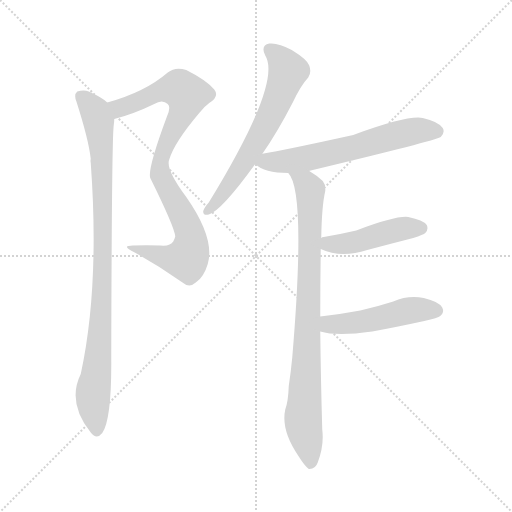
t = 0.00 s
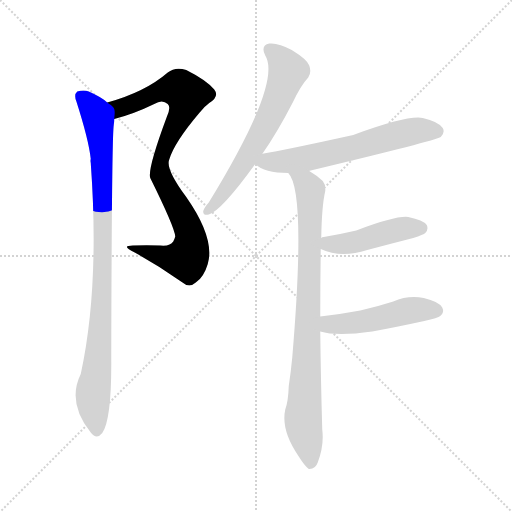
t = 1.22 s
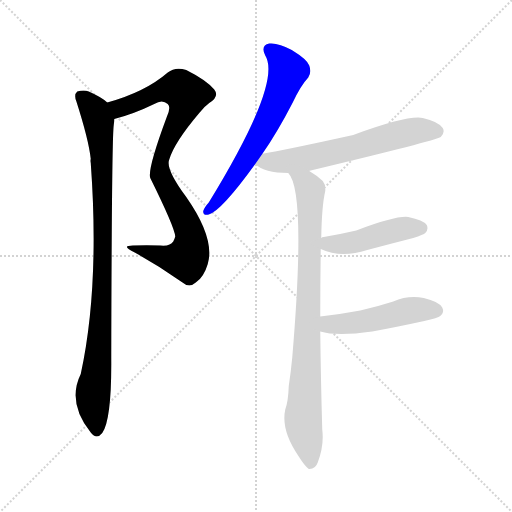
t = 2.43 s
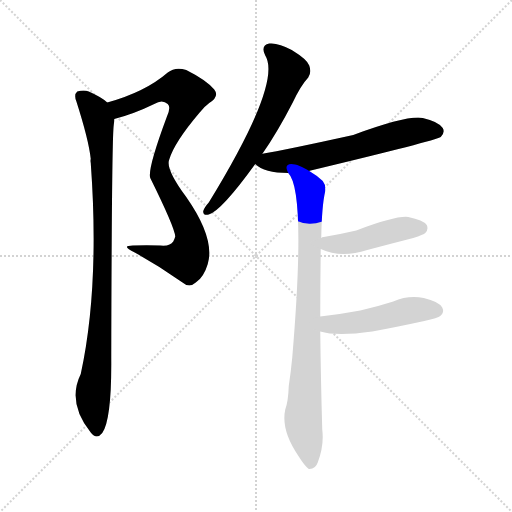
t = 3.65 s
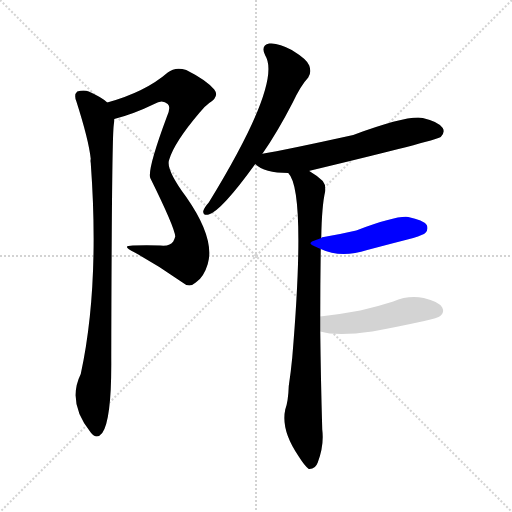
t = 4.87 s
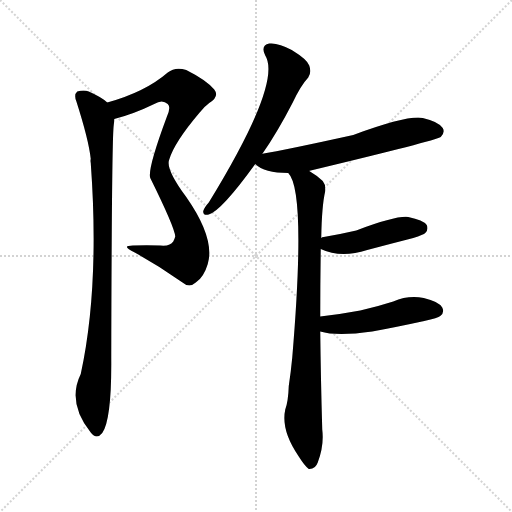
t = 6.08 s

The animated SVG that drew these frames (rendered in a browser with its animation timeline set to each time). Animation: 7 CSS @keyframes rules; one cycle of 6.08 s.

<svg version="1.1" viewBox="0 0 1024 1024" xmlns="http://www.w3.org/2000/svg">
  <g stroke="lightgray" stroke-dasharray="1,1" stroke-width="1" transform="scale(4, 4)">
    <line x1="0" y1="0" x2="256" y2="256"></line>
    <line x1="256" y1="0" x2="0" y2="256"></line>
    <line x1="128" y1="0" x2="128" y2="256"></line>
    <line x1="0" y1="128" x2="256" y2="128"></line>
  </g>
<g transform="scale(1, -1) translate(0, -900)">
   <style type="text/css">
    @keyframes keyframes0 {
      from {
       stroke: blue;
       stroke-dashoffset: 880;
       stroke-width: 128;
       }
       74% {
       animation-timing-function: step-end;
       stroke: blue;
       stroke-dashoffset: 0;
       stroke-width: 128;
       }
       to {
       stroke: black;
       stroke-width: 1024;
       }
       }
       #make-me-a-hanzi-animation-0 {
         animation: keyframes0 0.966146s both;
         animation-delay: 0.000000s;
         animation-timing-function: linear;
       }
    @keyframes keyframes1 {
      from {
       stroke: blue;
       stroke-dashoffset: 938;
       stroke-width: 128;
       }
       75% {
       animation-timing-function: step-end;
       stroke: blue;
       stroke-dashoffset: 0;
       stroke-width: 128;
       }
       to {
       stroke: black;
       stroke-width: 1024;
       }
       }
       #make-me-a-hanzi-animation-1 {
         animation: keyframes1 1.013346s both;
         animation-delay: 0.966146s;
         animation-timing-function: linear;
       }
    @keyframes keyframes2 {
      from {
       stroke: blue;
       stroke-dashoffset: 637;
       stroke-width: 128;
       }
       67% {
       animation-timing-function: step-end;
       stroke: blue;
       stroke-dashoffset: 0;
       stroke-width: 128;
       }
       to {
       stroke: black;
       stroke-width: 1024;
       }
       }
       #make-me-a-hanzi-animation-2 {
         animation: keyframes2 0.768392s both;
         animation-delay: 1.979492s;
         animation-timing-function: linear;
       }
    @keyframes keyframes3 {
      from {
       stroke: blue;
       stroke-dashoffset: 620;
       stroke-width: 128;
       }
       67% {
       animation-timing-function: step-end;
       stroke: blue;
       stroke-dashoffset: 0;
       stroke-width: 128;
       }
       to {
       stroke: black;
       stroke-width: 1024;
       }
       }
       #make-me-a-hanzi-animation-3 {
         animation: keyframes3 0.754557s both;
         animation-delay: 2.747884s;
         animation-timing-function: linear;
       }
    @keyframes keyframes4 {
      from {
       stroke: blue;
       stroke-dashoffset: 854;
       stroke-width: 128;
       }
       74% {
       animation-timing-function: step-end;
       stroke: blue;
       stroke-dashoffset: 0;
       stroke-width: 128;
       }
       to {
       stroke: black;
       stroke-width: 1024;
       }
       }
       #make-me-a-hanzi-animation-4 {
         animation: keyframes4 0.944987s both;
         animation-delay: 3.502441s;
         animation-timing-function: linear;
       }
    @keyframes keyframes5 {
      from {
       stroke: blue;
       stroke-dashoffset: 456;
       stroke-width: 128;
       }
       60% {
       animation-timing-function: step-end;
       stroke: blue;
       stroke-dashoffset: 0;
       stroke-width: 128;
       }
       to {
       stroke: black;
       stroke-width: 1024;
       }
       }
       #make-me-a-hanzi-animation-5 {
         animation: keyframes5 0.621094s both;
         animation-delay: 4.447428s;
         animation-timing-function: linear;
       }
    @keyframes keyframes6 {
      from {
       stroke: blue;
       stroke-dashoffset: 487;
       stroke-width: 128;
       }
       61% {
       animation-timing-function: step-end;
       stroke: blue;
       stroke-dashoffset: 0;
       stroke-width: 128;
       }
       to {
       stroke: black;
       stroke-width: 1024;
       }
       }
       #make-me-a-hanzi-animation-6 {
         animation: keyframes6 0.646322s both;
         animation-delay: 5.068522s;
         animation-timing-function: linear;
       }
</style>
<path d="M 228.5 662.0 Q 267.5 672.0 308.5 692.0 Q 324.5 702.0 335.5 692.0 Q 342.5 686.0 333.5 666.0 Q 294.5 561.0 300.5 544.0 Q 349.5 445.0 350.5 427.0 Q 349.5 423.0 346.5 417.0 Q 340.5 407.0 320.5 409.0 Q 293.5 410.0 265.5 409.0 Q 240.5 409.0 269.5 395.0 Q 318.5 368.0 363.5 336.0 Q 378.5 323.0 391.5 335.0 Q 407.5 345.0 415.5 372.0 Q 430.5 423.0 372.5 506.0 Q 330.5 563.0 338.5 581.0 Q 348.5 615.0 398.5 674.0 Q 408.5 687.0 418.5 694.0 Q 439.5 707.0 428.5 721.0 Q 412.5 740.0 372.5 760.0 Q 350.5 767.0 335.5 755.0 Q 290.5 716.0 214.5 695.0 C 185.5 686.0 199.5 654.0 228.5 662.0 Z" fill="lightgray"></path> 
<path d="M 214.5 695.0 Q 204.5 705.0 177.5 717.0 Q 167.5 721.0 154.5 717.0 Q 147.5 711.0 152.5 698.0 Q 177.5 620.0 181.5 582.0 Q 180.5 579.0 181.5 574.0 Q 199.5 327.0 161.5 152.0 Q 133.5 95.0 181.5 35.0 Q 193.5 20.0 204.5 34.0 Q 223.5 61.0 222.5 183.0 Q 223.5 622.0 227.5 650.0 Q 228.5 657.0 228.5 662.0 C 230.5 684.0 230.5 684.0 214.5 695.0 Z" fill="lightgray"></path> 
<path d="M 524.5 592.0 Q 554.5 635.0 585.5 695.0 Q 601.5 729.0 616.5 745.0 Q 623.5 755.0 618.5 769.0 Q 614.5 781.0 583.5 800.0 Q 556.5 815.0 538.5 813.0 Q 520.5 809.0 530.5 789.0 Q 564.5 735.0 417.5 495.0 Q 408.5 485.0 406.5 478.0 Q 405.5 468.0 417.5 471.0 Q 442.5 478.0 510.5 572.0 L 524.5 592.0 Z" fill="lightgray"></path> 
<path d="M 618.5 558.0 Q 618.5 559.0 621.5 559.0 Q 871.5 619.0 881.5 626.0 Q 890.5 635.0 885.5 644.0 Q 876.5 657.0 845.5 664.0 Q 815.5 670.0 706.5 630.0 Q 565.5 599.0 527.5 593.0 Q 524.5 593.0 524.5 592.0 C 495.5 586.0 492.5 585.0 510.5 572.0 Q 528.5 554.0 576.5 554.0 L 618.5 558.0 Z" fill="lightgray"></path> 
<path d="M 640.5 267.0 Q 640.5 334.0 641.5 402.0 L 642.5 424.0 Q 643.5 488.0 650.5 518.0 Q 651.5 531.0 645.5 538.0 Q 632.5 550.0 618.5 558.0 C 593.5 575.0 562.5 580.0 576.5 554.0 Q 612.5 518.0 584.5 185.0 Q 581.5 154.0 577.5 128.0 Q 576.5 97.0 570.5 81.0 Q 561.5 39.0 597.5 -13.0 Q 609.5 -32.0 617.5 -38.0 Q 630.5 -39.0 635.5 -25.0 Q 648.5 9.0 644.5 41.0 Q 641.5 144.0 640.5 237.0 L 640.5 267.0 Z" fill="lightgray"></path> 
<path d="M 641.5 402.0 Q 681.5 383.0 734.5 400.0 Q 779.5 412.0 826.5 424.0 Q 847.5 431.0 850.5 434.0 Q 857.5 441.0 853.5 450.0 Q 846.5 460.0 816.5 466.0 Q 792.5 469.0 712.5 439.0 Q 682.5 432.0 647.5 426.0 Q 643.5 426.0 642.5 424.0 C 614.5 414.0 613.5 414.0 641.5 402.0 Z" fill="lightgray"></path> 
<path d="M 640.5 237.0 Q 673.5 227.0 744.5 237.0 Q 793.5 246.0 848.5 258.0 Q 876.5 264.0 880.5 268.0 Q 889.5 275.0 884.5 285.0 Q 877.5 297.0 847.5 304.0 Q 816.5 310.0 786.5 297.0 Q 755.5 287.0 720.5 279.0 Q 683.5 272.0 640.5 267.0 C 610.5 263.0 611.5 244.0 640.5 237.0 Z" fill="lightgray"></path> 
      <clipPath id="make-me-a-hanzi-clip-0">
      <path d="M 228.5 662.0 Q 267.5 672.0 308.5 692.0 Q 324.5 702.0 335.5 692.0 Q 342.5 686.0 333.5 666.0 Q 294.5 561.0 300.5 544.0 Q 349.5 445.0 350.5 427.0 Q 349.5 423.0 346.5 417.0 Q 340.5 407.0 320.5 409.0 Q 293.5 410.0 265.5 409.0 Q 240.5 409.0 269.5 395.0 Q 318.5 368.0 363.5 336.0 Q 378.5 323.0 391.5 335.0 Q 407.5 345.0 415.5 372.0 Q 430.5 423.0 372.5 506.0 Q 330.5 563.0 338.5 581.0 Q 348.5 615.0 398.5 674.0 Q 408.5 687.0 418.5 694.0 Q 439.5 707.0 428.5 721.0 Q 412.5 740.0 372.5 760.0 Q 350.5 767.0 335.5 755.0 Q 290.5 716.0 214.5 695.0 C 185.5 686.0 199.5 654.0 228.5 662.0 Z" fill="lightgray"></path>
      </clipPath>
      <path clip-path="url(#make-me-a-hanzi-clip-0)" d="M 224.5 693.0 L 238.5 683.0 L 318.5 718.0 L 352.5 724.0 L 373.5 711.0 L 369.5 684.0 L 328.5 604.0 L 319.5 560.0 L 323.5 541.0 L 374.5 450.0 L 382.5 422.0 L 378.5 392.0 L 373.5 382.0 L 346.5 382.0 L 272.5 403.0 " fill="none" id="make-me-a-hanzi-animation-0" stroke-dasharray="752 1504" stroke-linecap="round"></path>

      <clipPath id="make-me-a-hanzi-clip-1">
      <path d="M 214.5 695.0 Q 204.5 705.0 177.5 717.0 Q 167.5 721.0 154.5 717.0 Q 147.5 711.0 152.5 698.0 Q 177.5 620.0 181.5 582.0 Q 180.5 579.0 181.5 574.0 Q 199.5 327.0 161.5 152.0 Q 133.5 95.0 181.5 35.0 Q 193.5 20.0 204.5 34.0 Q 223.5 61.0 222.5 183.0 Q 223.5 622.0 227.5 650.0 Q 228.5 657.0 228.5 662.0 C 230.5 684.0 230.5 684.0 214.5 695.0 Z" fill="lightgray"></path>
      </clipPath>
      <path clip-path="url(#make-me-a-hanzi-clip-1)" d="M 162.5 708.0 L 186.5 682.0 L 197.5 657.0 L 202.5 602.0 L 206.5 354.0 L 195.5 171.0 L 185.5 105.0 L 193.5 40.0 " fill="none" id="make-me-a-hanzi-animation-1" stroke-dasharray="810 1620" stroke-linecap="round"></path>

      <clipPath id="make-me-a-hanzi-clip-2">
      <path d="M 524.5 592.0 Q 554.5 635.0 585.5 695.0 Q 601.5 729.0 616.5 745.0 Q 623.5 755.0 618.5 769.0 Q 614.5 781.0 583.5 800.0 Q 556.5 815.0 538.5 813.0 Q 520.5 809.0 530.5 789.0 Q 564.5 735.0 417.5 495.0 Q 408.5 485.0 406.5 478.0 Q 405.5 468.0 417.5 471.0 Q 442.5 478.0 510.5 572.0 L 524.5 592.0 Z" fill="lightgray"></path>
      </clipPath>
      <path clip-path="url(#make-me-a-hanzi-clip-2)" d="M 540.5 799.0 L 553.5 791.0 L 576.5 758.0 L 568.5 734.0 L 536.5 659.0 L 488.5 573.0 L 443.5 509.0 L 414.5 479.0 " fill="none" id="make-me-a-hanzi-animation-2" stroke-dasharray="509 1018" stroke-linecap="round"></path>

      <clipPath id="make-me-a-hanzi-clip-3">
      <path d="M 618.5 558.0 Q 618.5 559.0 621.5 559.0 Q 871.5 619.0 881.5 626.0 Q 890.5 635.0 885.5 644.0 Q 876.5 657.0 845.5 664.0 Q 815.5 670.0 706.5 630.0 Q 565.5 599.0 527.5 593.0 Q 524.5 593.0 524.5 592.0 C 495.5 586.0 492.5 585.0 510.5 572.0 Q 528.5 554.0 576.5 554.0 L 618.5 558.0 Z" fill="lightgray"></path>
      </clipPath>
      <path clip-path="url(#make-me-a-hanzi-clip-3)" d="M 518.5 574.0 L 630.5 585.0 L 825.5 637.0 L 875.5 636.0 " fill="none" id="make-me-a-hanzi-animation-3" stroke-dasharray="492 984" stroke-linecap="round"></path>

      <clipPath id="make-me-a-hanzi-clip-4">
      <path d="M 640.5 267.0 Q 640.5 334.0 641.5 402.0 L 642.5 424.0 Q 643.5 488.0 650.5 518.0 Q 651.5 531.0 645.5 538.0 Q 632.5 550.0 618.5 558.0 C 593.5 575.0 562.5 580.0 576.5 554.0 Q 612.5 518.0 584.5 185.0 Q 581.5 154.0 577.5 128.0 Q 576.5 97.0 570.5 81.0 Q 561.5 39.0 597.5 -13.0 Q 609.5 -32.0 617.5 -38.0 Q 630.5 -39.0 635.5 -25.0 Q 648.5 9.0 644.5 41.0 Q 641.5 144.0 640.5 237.0 L 640.5 267.0 Z" fill="lightgray"></path>
      </clipPath>
      <path clip-path="url(#make-me-a-hanzi-clip-4)" d="M 585.5 551.0 L 612.5 533.0 L 620.5 517.0 L 606.5 55.0 L 620.5 -29.0 " fill="none" id="make-me-a-hanzi-animation-4" stroke-dasharray="726 1452" stroke-linecap="round"></path>

      <clipPath id="make-me-a-hanzi-clip-5">
      <path d="M 641.5 402.0 Q 681.5 383.0 734.5 400.0 Q 779.5 412.0 826.5 424.0 Q 847.5 431.0 850.5 434.0 Q 857.5 441.0 853.5 450.0 Q 846.5 460.0 816.5 466.0 Q 792.5 469.0 712.5 439.0 Q 682.5 432.0 647.5 426.0 Q 643.5 426.0 642.5 424.0 C 614.5 414.0 613.5 414.0 641.5 402.0 Z" fill="lightgray"></path>
      </clipPath>
      <path clip-path="url(#make-me-a-hanzi-clip-5)" d="M 647.5 418.0 L 666.5 411.0 L 691.5 412.0 L 805.5 443.0 L 842.5 444.0 " fill="none" id="make-me-a-hanzi-animation-5" stroke-dasharray="328 656" stroke-linecap="round"></path>

      <clipPath id="make-me-a-hanzi-clip-6">
      <path d="M 640.5 237.0 Q 673.5 227.0 744.5 237.0 Q 793.5 246.0 848.5 258.0 Q 876.5 264.0 880.5 268.0 Q 889.5 275.0 884.5 285.0 Q 877.5 297.0 847.5 304.0 Q 816.5 310.0 786.5 297.0 Q 755.5 287.0 720.5 279.0 Q 683.5 272.0 640.5 267.0 C 610.5 263.0 611.5 244.0 640.5 237.0 Z" fill="lightgray"></path>
      </clipPath>
      <path clip-path="url(#make-me-a-hanzi-clip-6)" d="M 648.5 260.0 L 658.5 251.0 L 697.5 253.0 L 825.5 280.0 L 873.5 279.0 " fill="none" id="make-me-a-hanzi-animation-6" stroke-dasharray="359 718" stroke-linecap="round"></path>

</g>
</svg>
